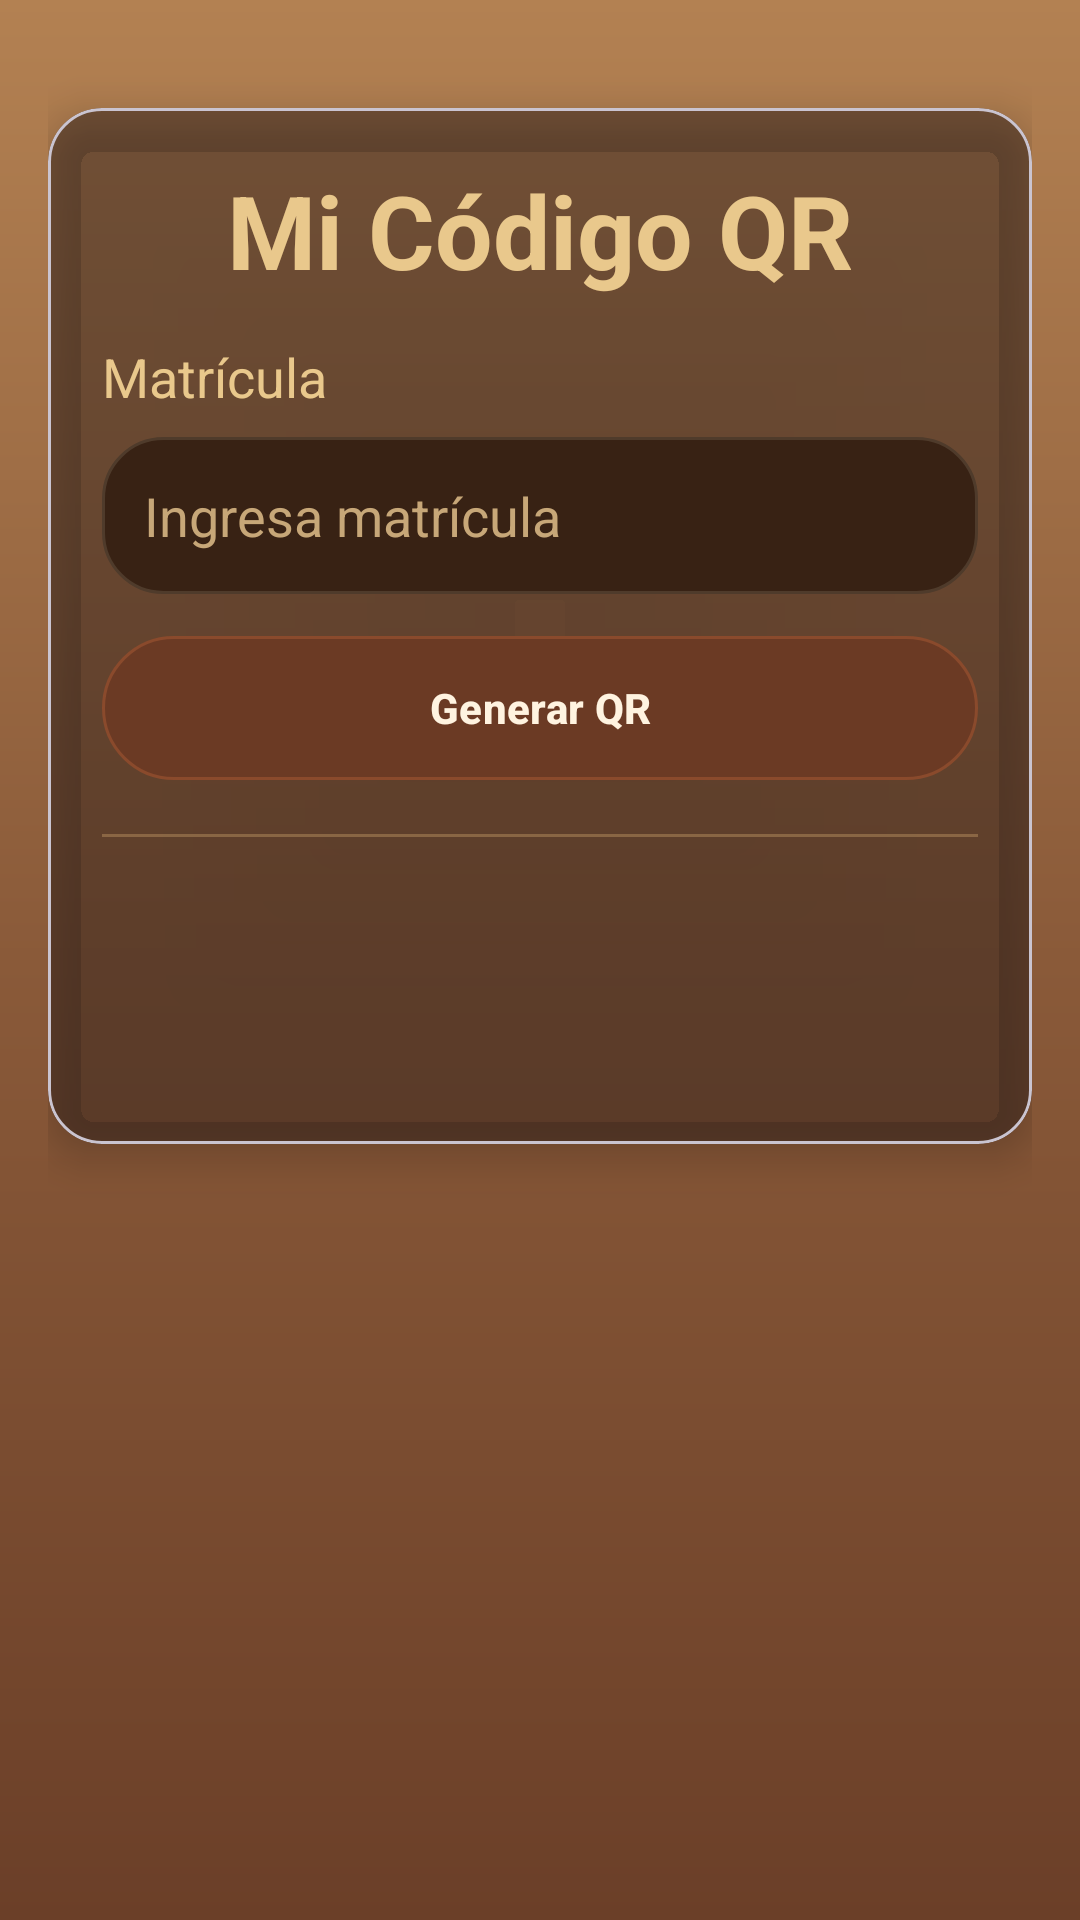

Reconstruct the res/layout file that produces this screen, plus the resources it refers to.
<!-- AndroidManifest.xml: application theme Theme.PF_202107593 -->
<!-- res/layout/activity_alumno.xml -->
<?xml version="1.0" encoding="utf-8"?>

<FrameLayout xmlns:android="http://schemas.android.com/apk/res/android"
    android:id="@+id/alumnoRoot"
    android:layout_width="match_parent"
    android:layout_height="match_parent">

    <include
        layout="@layout/fragment_alumno"
        android:layout_width="match_parent"
        android:layout_height="match_parent" />

</FrameLayout>
<!-- res/layout/fragment_alumno.xml (included above) -->
<?xml version="1.0" encoding="utf-8"?>

<FrameLayout xmlns:android="http://schemas.android.com/apk/res/android"
    xmlns:app="http://schemas.android.com/apk/res-auto"
    android:layout_width="match_parent"
    android:layout_height="match_parent"
    android:background="@drawable/bg_page">

    <ScrollView
        android:layout_width="match_parent"
        android:layout_height="match_parent"
        android:fillViewport="true">

        <LinearLayout
            android:layout_width="match_parent"
            android:layout_height="wrap_content"
            android:orientation="vertical"
            android:padding="16dp"
            android:gravity="center_horizontal">

            <com.google.android.material.card.MaterialCardView
                android:layout_width="match_parent"
                android:layout_height="wrap_content"
                android:layout_marginTop="20dp"
                app:cardCornerRadius="18dp"
                app:cardElevation="8dp"
                app:cardBackgroundColor="#7A2D1E1A">

                <LinearLayout
                    android:layout_width="match_parent"
                    android:layout_height="wrap_content"
                    android:orientation="vertical"
                    android:padding="18dp">

                    <TextView
                        android:layout_width="match_parent"
                        android:layout_height="wrap_content"
                        android:text="Mi Código QR"
                        android:textColor="#E9C88C"
                        android:textStyle="bold"
                        android:textSize="34sp"
                        android:gravity="center"
                        android:layout_marginBottom="14dp" />

                    <TextView
                        android:layout_width="wrap_content"
                        android:layout_height="wrap_content"
                        android:text="Matrícula"
                        android:textColor="#E9C88C"
                        android:textSize="18sp" />

                    <EditText
                        android:id="@+id/etMatriculaAlumno"
                        android:layout_width="match_parent"
                        android:layout_height="wrap_content"
                        android:layout_marginTop="8dp"
                        android:background="@drawable/bg_input"
                        android:hint="Ingresa matrícula"
                        android:padding="14dp"
                        android:textColor="#F6E7CF"
                        android:textColorHint="#C7A778"
                        android:inputType="text" />

                    <Button
                        android:id="@+id/btnGenerarQrAlumno"
                        android:layout_width="match_parent"
                        android:layout_height="wrap_content"
                        android:text="Generar QR"
                        android:textStyle="bold"
                        android:textColor="#FFF3E0"
                        android:background="@drawable/bg_button_brown"
                        android:backgroundTint="@null"
                        app:backgroundTint="@null"
                        style="@style/Widget.Material3.Button"
                        android:layout_marginTop="14dp" />

                    <View
                        android:layout_width="match_parent"
                        android:layout_height="1dp"
                        android:layout_marginTop="18dp"
                        android:background="#6BC49C66" />

                    <TextView
                        android:id="@+id/tvNombreAlumno"
                        android:layout_width="match_parent"
                        android:layout_height="wrap_content"
                        android:gravity="center"
                        android:layout_marginTop="16dp"
                        android:textColor="#F1D7A2"
                        android:textStyle="bold"
                        android:textSize="28sp" />

                    <TextView
                        android:id="@+id/tvCarreraGrupoAlumno"
                        android:layout_width="match_parent"
                        android:layout_height="wrap_content"
                        android:gravity="center"
                        android:layout_marginTop="4dp"
                        android:textColor="#E7C98F"
                        android:textSize="20sp" />

                    <ImageView
                        android:id="@+id/ivQrAlumno"
                        android:layout_width="320dp"
                        android:layout_height="320dp"
                        android:layout_gravity="center_horizontal"
                        android:layout_marginTop="16dp"
                        android:layout_marginBottom="8dp"
                        android:padding="10dp"
                        android:visibility="gone"
                        android:contentDescription="QR del alumno" />

                </LinearLayout>

            </com.google.android.material.card.MaterialCardView>

        </LinearLayout>

    </ScrollView>

</FrameLayout>
<!-- resources referenced by this layout -->
<resources>
  <!-- drawable bg_button_brown (drawable) -->
  <?xml version="1.0" encoding="utf-8"?>
  
  <shape xmlns:android="http://schemas.android.com/apk/res/android">
      <solid android:color="#6B3A24" />
      <corners android:radius="24dp" />
      <stroke android:width="1dp" android:color="#8A4A2C" />
  </shape>
  <!-- drawable bg_input (drawable) -->
  <?xml version="1.0" encoding="utf-8"?>
  
  <shape xmlns:android="http://schemas.android.com/apk/res/android">
      <solid android:color="#382214" />
      <corners android:radius="20dp" />
      <stroke android:width="1dp" android:color="#4F3B2B" />
  </shape>
  <!-- drawable bg_page (drawable) -->
  <?xml version="1.0" encoding="utf-8"?>
  
  <shape xmlns:android="http://schemas.android.com/apk/res/android">
      <gradient
          android:angle="90"
          android:startColor="#6B3F28"
          android:centerColor="#8A5A39"
          android:endColor="#B38152" />
  </shape>
  <style name="Theme.PF_202107593" parent="Base.Theme.PF_202107593" />
  <style name="Base.Theme.PF_202107593" parent="Theme.Material3.DayNight.NoActionBar">
          <item name="colorPrimary">@color/brown_primary</item>
          <item name="colorOnPrimary">@color/brown_on_primary</item>
          <item name="colorPrimaryContainer">@color/brown_primary_container</item>
          <item name="colorOnPrimaryContainer">@color/brown_on_primary_container</item>
      </style>
  <color name="brown_primary">#6B3A24</color>
  <color name="brown_on_primary">#FFF3E0</color>
  <color name="brown_primary_container">#8A4A2C</color>
  <color name="brown_on_primary_container">#FFF3E0</color>
</resources>
